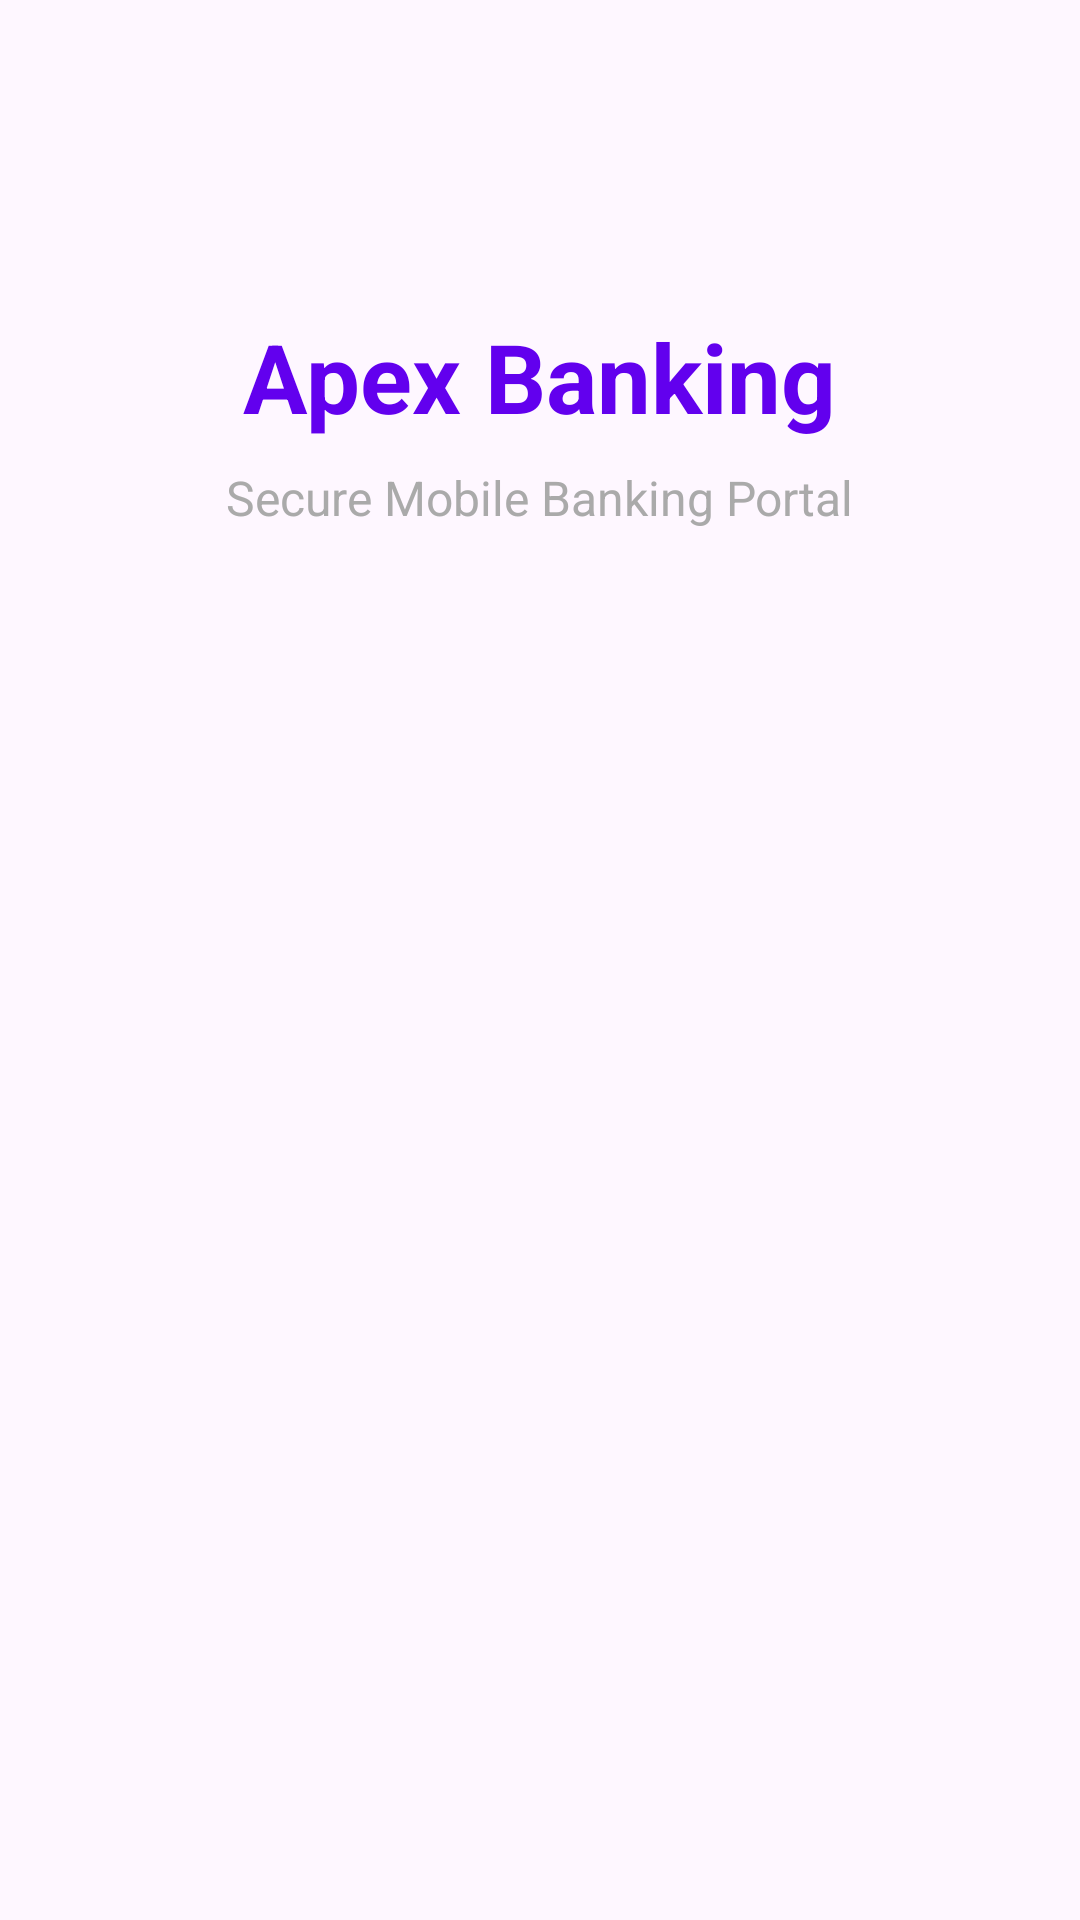

Layout XML and referenced resources for this Android screen:
<!-- AndroidManifest.xml: application theme Theme.MobileBanking -->
<!-- res/layout/activity_login.xml -->
<?xml version="1.0" encoding="utf-8"?>
<androidx.constraintlayout.widget.ConstraintLayout xmlns:android="http://schemas.android.com/apk/res/android"
    xmlns:app="http://schemas.android.com/apk/res-auto"
    xmlns:tools="http://schemas.android.com/tools"
    android:layout_width="match_parent"
    android:layout_height="match_parent"
    android:padding="24dp"
    tools:context=".LoginActivity">

    <TextView
        android:id="@+id/tvTitle"
        android:layout_width="wrap_content"
        android:layout_height="wrap_content"
        android:layout_marginTop="80dp"
        android:text="Apex Banking"
        android:textSize="32sp"
        android:textStyle="bold"
        android:textColor="@color/design_default_color_primary"
        app:layout_constraintEnd_toEndOf="parent"
        app:layout_constraintStart_toStartOf="parent"
        app:layout_constraintTop_toTopOf="parent" />

    <TextView
        android:id="@+id/tvSubtitle"
        android:layout_width="wrap_content"
        android:layout_height="wrap_content"
        android:layout_marginTop="8dp"
        android:text="Secure Mobile Banking Portal"
        android:textSize="16sp"
        android:textColor="@android:color/darker_gray"
        app:layout_constraintEnd_toEndOf="parent"
        app:layout_constraintStart_toStartOf="parent"
        app:layout_constraintTop_toBottomOf="@id/tvTitle" />

</androidx.constraintlayout.widget.ConstraintLayout>
<!-- resources referenced by this layout -->
<resources>
  <style name="Theme.MobileBanking" parent="Base.Theme.MobileBanking" />
  <style name="Base.Theme.MobileBanking" parent="Theme.Material3.DayNight.NoActionBar">
          
          
      </style>
</resources>
